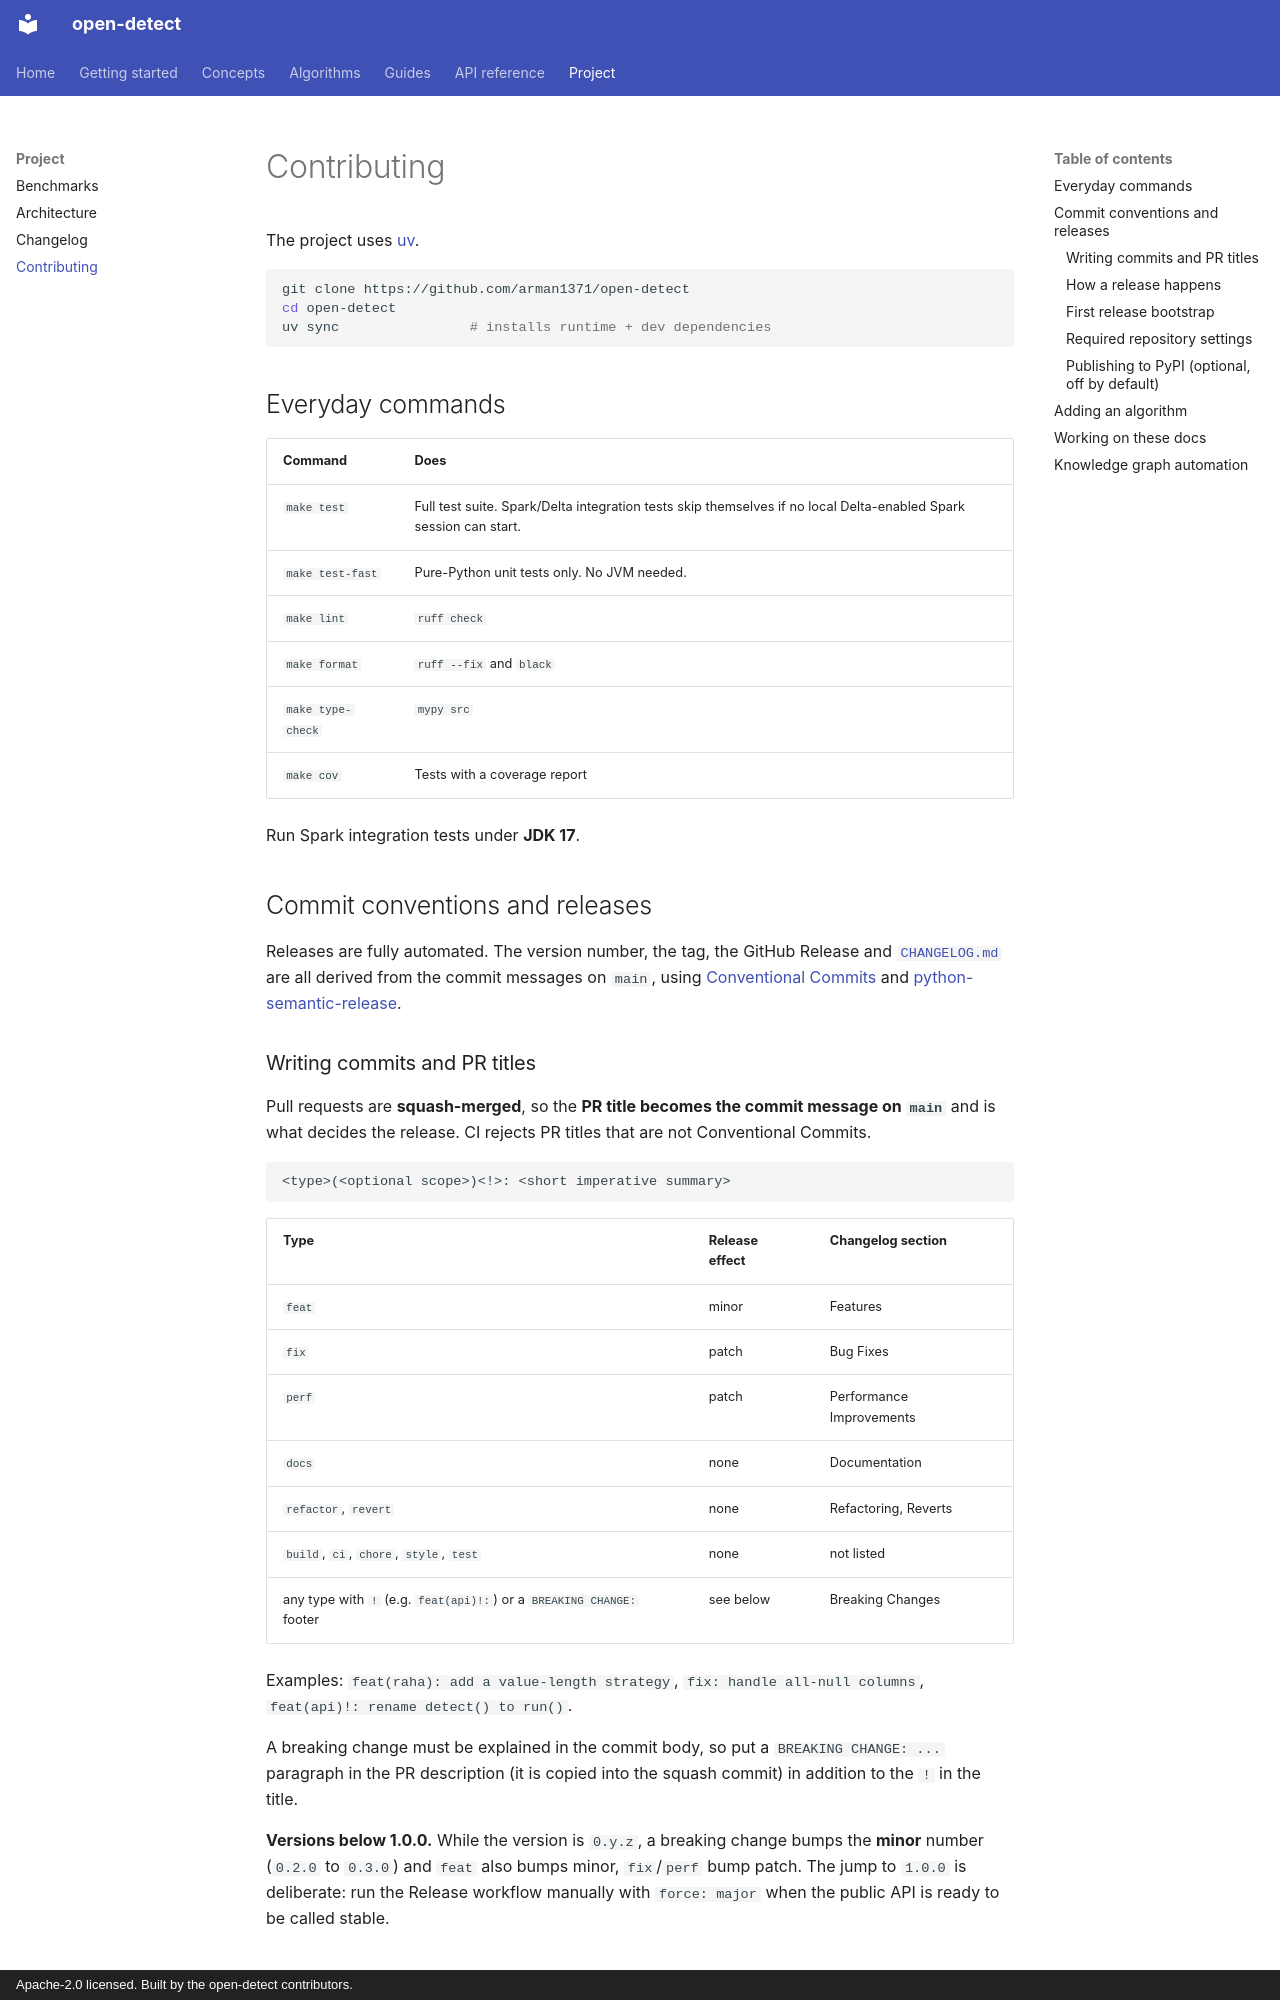

repository: arman1371/open-detect · page: contributing/index.html · generator: mkdocs · copyright: Apache-2.0 licensed. Built by the open-detect contributors.

# Contributing

The project uses [uv](https://docs.astral.sh/uv/).

```bash
git clone https://github.com/arman1371/open-detect
cd open-detect
uv sync                # installs runtime + dev dependencies
```

## Everyday commands

| Command | Does |
|---|---|
| `make test` | Full test suite. Spark/Delta integration tests skip themselves if no local Delta-enabled Spark session can start. |
| `make test-fast` | Pure-Python unit tests only. No JVM needed. |
| `make lint` | `ruff check` |
| `make format` | `ruff --fix` and `black` |
| `make type-check` | `mypy src` |
| `make cov` | Tests with a coverage report |

Run Spark integration tests under **JDK 17**.

## Commit conventions and releases

Releases are fully automated. The version number, the tag, the GitHub Release and
[`CHANGELOG.md`](changelog.md) are all derived from the commit messages on `main`, using
[Conventional Commits](https://www.conventionalcommits.org/) and
[python-semantic-release](https://python-semantic-release.readthedocs.io/).

### Writing commits and PR titles

Pull requests are **squash-merged**, so the **PR title becomes the commit message on `main`** and
is what decides the release. CI rejects PR titles that are not Conventional Commits.

```text
<type>(<optional scope>)<!>: <short imperative summary>
```

| Type | Release effect | Changelog section |
|---|---|---|
| `feat` | minor | Features |
| `fix` | patch | Bug Fixes |
| `perf` | patch | Performance Improvements |
| `docs` | none | Documentation |
| `refactor`, `revert` | none | Refactoring, Reverts |
| `build`, `ci`, `chore`, `style`, `test` | none | not listed |
| any type with `!` (e.g. `feat(api)!:`) or a `BREAKING CHANGE:` footer | see below | Breaking Changes |

Examples: `feat(raha): add a value-length strategy`, `fix: handle all-null columns`,
`feat(api)!: rename detect() to run()`.

A breaking change must be explained in the commit body, so put a `BREAKING CHANGE: ...` paragraph
in the PR description (it is copied into the squash commit) in addition to the `!` in the title.

**Versions below 1.0.0.** While the version is `0.y.z`, a breaking change bumps the **minor**
number (`0.2.0` to `0.3.0`) and `feat` also bumps minor, `fix`/`perf` bump patch. The jump to
`1.0.0` is deliberate: run the Release workflow manually with `force: major` when the public API
is ready to be called stable.
